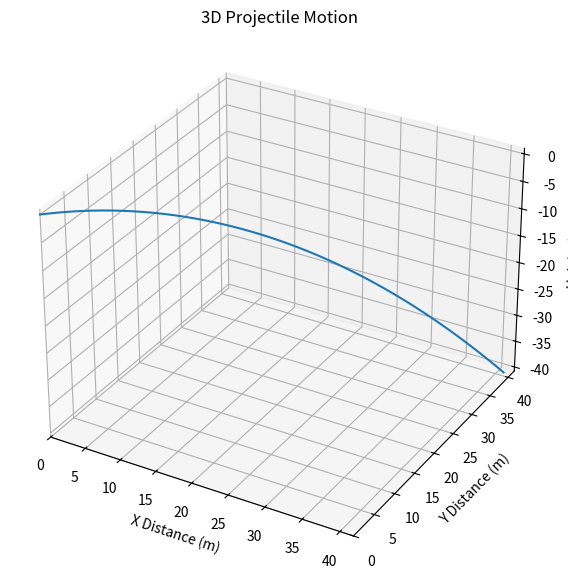

Write the Python code that produced this figure.
import numpy as np
import matplotlib.pyplot as plt
from mpl_toolkits.mplot3d import Axes3D

# Constants
g = 9.81  # Acceleration due to gravity (m/s^2)

# Inputs
v0 = 20  # Initial velocity (m/s)
angle = 45  # Launch angle (degrees)
angle_rad = np.radians(angle)

# Time of flight
t_flight = (2 * v0 * np.sin(angle_rad)) / g

# Time intervals
t = np.linspace(0, t_flight, num=100)

# Calculate x, y, and z positions
x = v0 * np.cos(angle_rad) * t
y = v0 * np.sin(angle_rad) * t
z = -0.5 * g * t**2  # Downward motion

# Plotting
fig = plt.figure(figsize=(10, 7))
ax = fig.add_subplot(111, projection='3d')
ax.plot(x, y, z)
ax.set_title('3D Projectile Motion')
ax.set_xlabel('X Distance (m)')
ax.set_ylabel('Y Distance (m)')
ax.set_zlabel('Height (m)')
ax.set_xlim(0, max(x) + 1)
ax.set_ylim(0, max(y) + 1)
ax.set_zlim(min(z), 1)
plt.show()